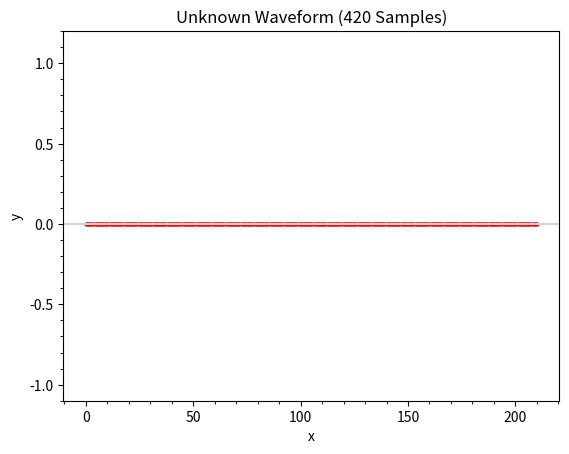

Write the Python code that produced this figure.
# nyquist_unknown.py

import matplotlib.pyplot as plt
import numpy as np

from matplotlib.ticker import AutoMinorLocator

# fmt: off
def f(x):
    return (np.sin(4 * np.pi * x) * np.sin(6 * np.pi * x)
        * np.sin(10 * np.pi * x) * np.sin(14 * np.pi * x))
# fmt: on


def main():
    a, b, n = (0, 210, 420)
    x = np.linspace(a, b, n + 1)
    y = f(x)

    plt.figure("nyquist_unknown.py")
    # fmt: off
    plt.plot(x, y, color="blue", marker="o", markersize=2,
        markerfacecolor="red", markeredgecolor="red")
    # fmt: on
    plt.title(f"Unknown Waveform ({n} Samples)")
    plt.xlabel("x")
    plt.ylabel("y")
    plt.ylim(-1.1, 1.2)
    plt.axhline(y=0, color="lightgray")
    plt.gca().xaxis.set_minor_locator(AutoMinorLocator())
    plt.gca().yaxis.set_minor_locator(AutoMinorLocator())
    plt.show()


main()
